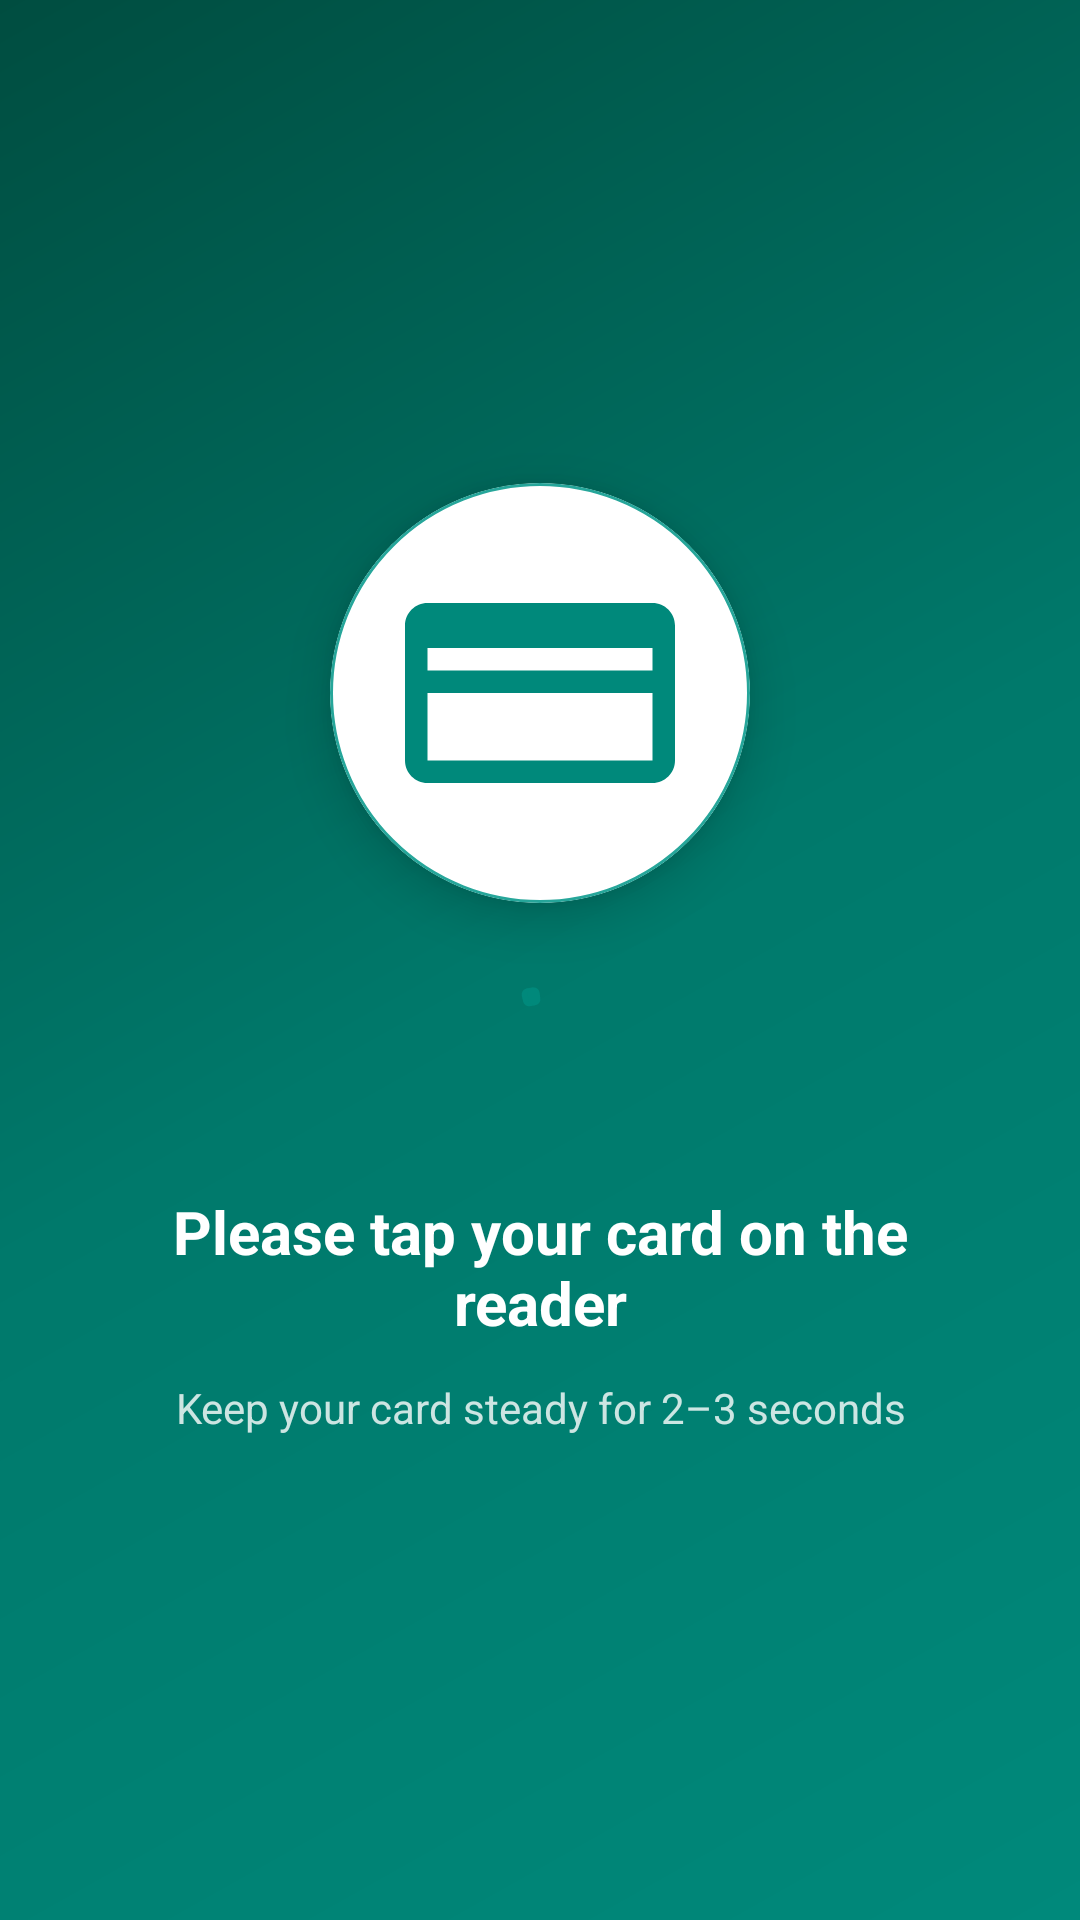

Write the Android layout XML for this screen, with the resource values it uses.
<!-- AndroidManifest.xml: application theme Theme.PAX_FINAL -->
<!-- res/layout/dialog_tap_card.xml -->
<?xml version="1.0" encoding="utf-8"?>
<LinearLayout
    xmlns:android="http://schemas.android.com/apk/res/android"
    xmlns:app="http://schemas.android.com/apk/res-auto"
    android:layout_width="match_parent"
    android:layout_height="match_parent"
    android:gravity="center"
    android:orientation="vertical"
    android:padding="32dp"
    android:background="@drawable/bg_fintech_gradient">

    
    <com.google.android.material.card.MaterialCardView
        android:layout_width="140dp"
        android:layout_height="140dp"
        android:layout_marginBottom="24dp"
        android:backgroundTint="@android:color/white"
        app:cardCornerRadius="70dp"
        app:cardElevation="10dp"
        app:strokeColor="@color/fintech_accent"
        app:strokeWidth="1dp">

        <ImageView
            android:id="@+id/ivNfcIcon"
            android:layout_width="match_parent"
            android:layout_height="match_parent"
            android:padding="24dp"
            android:src="@drawable/card_tap"
            android:contentDescription="@string/tap_card_icon"
            android:scaleType="centerInside" />
    </com.google.android.material.card.MaterialCardView>

    
    <com.google.android.material.progressindicator.CircularProgressIndicator
        android:id="@+id/progressTap"
        android:layout_width="64dp"
        android:layout_height="64dp"
        android:layout_marginBottom="24dp"
        android:indeterminate="true"
        app:indicatorColor="@color/fintech_primary"
        app:trackThickness="6dp" />

    
    <TextView
        android:id="@+id/tvTapMessage"
        android:layout_width="wrap_content"
        android:layout_height="wrap_content"
        android:text="@string/please_tap_your_card_on_the_reader"
        android:textSize="20sp"
        android:textStyle="bold"
        android:textColor="@android:color/white"
        android:gravity="center"
        android:layout_marginBottom="12dp" />

    
    <TextView
        android:id="@+id/tvTapSubMessage"
        android:layout_width="wrap_content"
        android:layout_height="wrap_content"
        android:text="@string/keep_your_card_steady_for_2_3_seconds"
        android:textSize="14sp"
        android:textColor="@android:color/white"
        android:alpha="0.8"
        android:gravity="center" />

</LinearLayout>
<!-- resources referenced by this layout -->
<resources>
  <color name="fintech_accent">#26A69A</color>
  <color name="fintech_primary">#00897B</color>
  <!-- drawable bg_fintech_gradient (drawable) -->
  <?xml version="1.0" encoding="utf-8"?>
  <shape xmlns:android="http://schemas.android.com/apk/res/android"
      android:shape="rectangle">
  <gradient
      android:type="linear"
      android:angle="135"
      android:startColor="#00897B"
      android:centerColor="#00796B"
      android:endColor="#004D40"
      android:dither="true" />
  </shape>
  <!-- drawable card_tap (drawable) -->
  <?xml version="1.0" encoding="utf-8"?>
  <vector xmlns:android="http://schemas.android.com/apk/res/android"
      android:width="90dp"
      android:height="90dp"
      android:viewportWidth="24"
      android:viewportHeight="24">
      <path
          android:fillColor="#00897B"
          android:pathData="M2,4h20c1.1,0 2,0.9 2,2v12c0,1.1 -0.9,2 -2,2H2c-1.1,0 -2,-0.9 -2,-2V6c0,-1.1 0.9,-2 2,-2zm0,4v2h20V8H2zm0,10h20v-6H2v6z"/>
  </vector>
  <string name="keep_your_card_steady_for_2_3_seconds">Keep your card steady for 2–3 seconds</string>
  <string name="please_tap_your_card_on_the_reader">Please tap your card on the reader</string>
  <string name="tap_card_icon">Please Tap Your Card</string>
  <style name="Theme.PAX_FINAL" parent="Base.Theme.PAX_FINAL" />
  <style name="Base.Theme.PAX_FINAL" parent="Theme.Material3.DayNight.NoActionBar">
          
          
      </style>
</resources>
